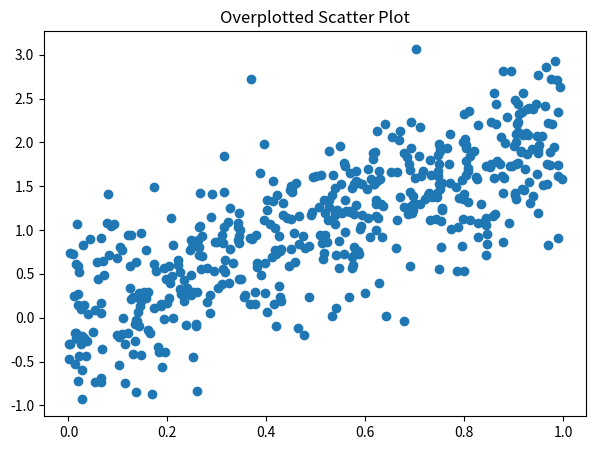
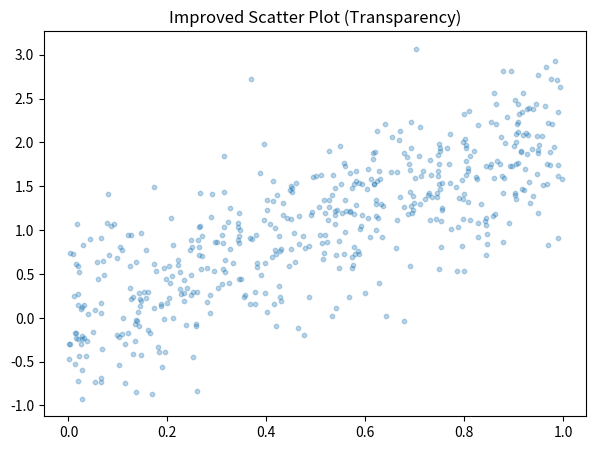

Write the Python code that produced these figures, in order.
import matplotlib.pyplot as plt
import numpy as np

# categories = ['Very Long Category Name 1', 'Another Very Long Category Name', 'Short Name', 'Yet Another Long Name']
# values = [10, 15, 8, 12]

# plt.figure(figsize=(8, 5))
# plt.bar(categories, values)
# plt.title('Plot with Long Category Names')
# # Incorrect without rotation: plt.show()
# # Corrected:
# plt.xticks(rotation=45, ha='right') # Rotate labels and align them
# plt.tight_layout()  #Adjust layout
# plt.show()





# categories = ['A', 'B', 'C', 'D']
# values_small_diff = [100, 102, 105, 101]

# # Misleading plot (y-axis does not start at 0)
# plt.figure(figsize=(6, 4))
# plt.bar(categories, values_small_diff)
# plt.title('Misleading Bar Chart (Y-axis not at 0)')
# plt.show()

# # Corrected plot (y-axis starts at 0)
# plt.figure(figsize=(6, 4))
# plt.bar(categories, values_small_diff)
# plt.ylim(0, max(values_small_diff) * 1.1) # Ensure y-axis starts at 0 and has some padding
# plt.title('Accurate Bar Chart (Y-axis at 0)')
# plt.show()



# Generate a large number of points with some correlation
np.random.seed(1)
x = np.random.rand(500)
y = x * 2 + np.random.randn(500) * 0.5

# Overplotted scatter plot
plt.figure(figsize=(7, 5))
plt.scatter(x, y)
plt.title('Overplotted Scatter Plot')
plt.show()

# Improved scatter plot with transparency and smaller markers
plt.figure(figsize=(7, 5))
plt.scatter(x, y, alpha=0.3, s=10) # Reduced alpha and size
plt.title('Improved Scatter Plot (Transparency)')
plt.show()
